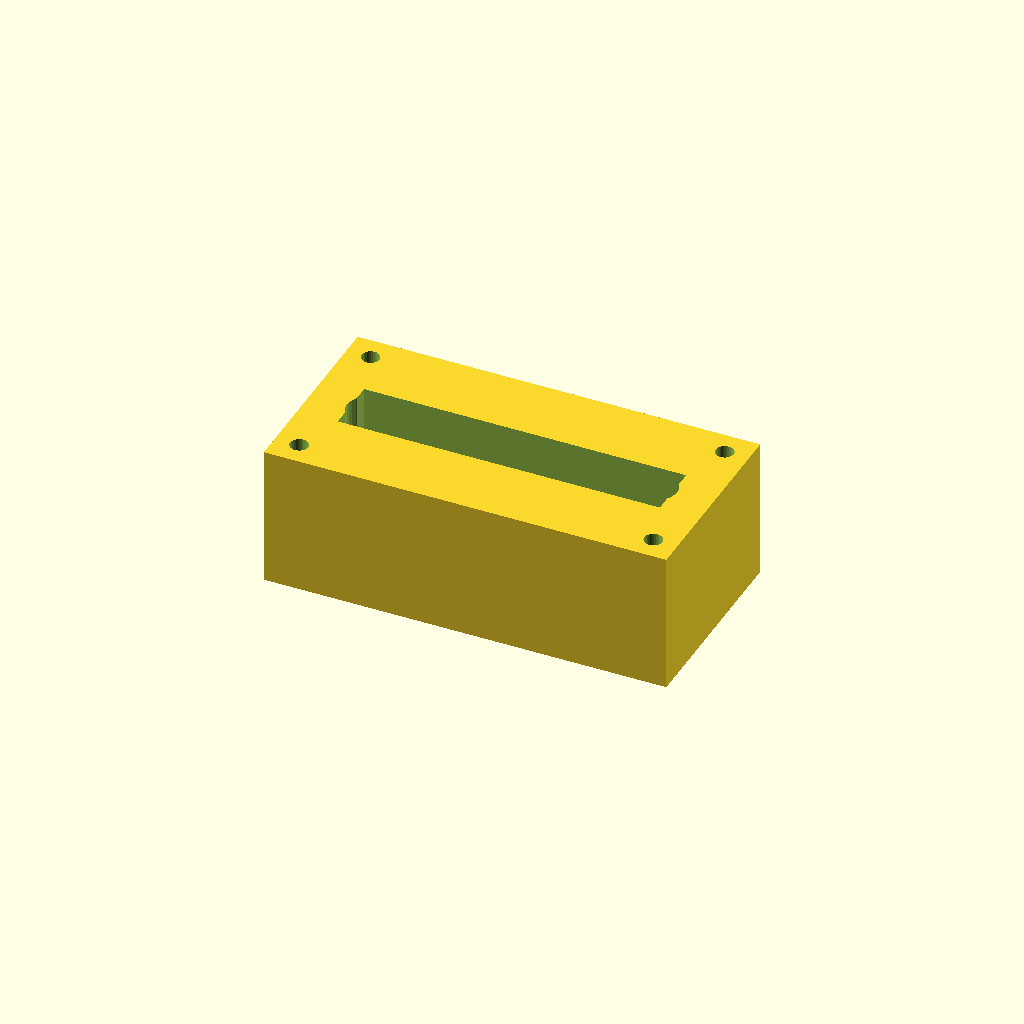
Cell 1: rendered with the file's own defaults.
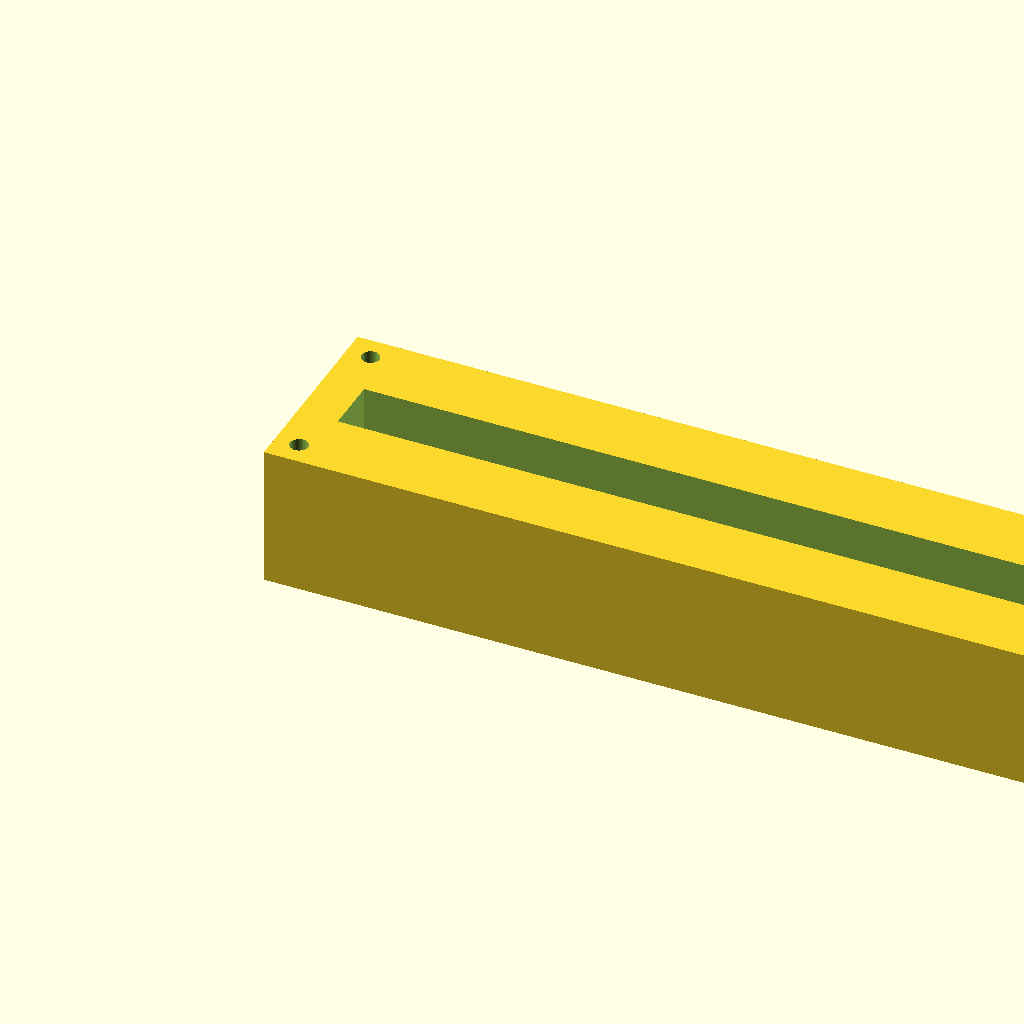
Cell 2: the same model with block_l = 200.
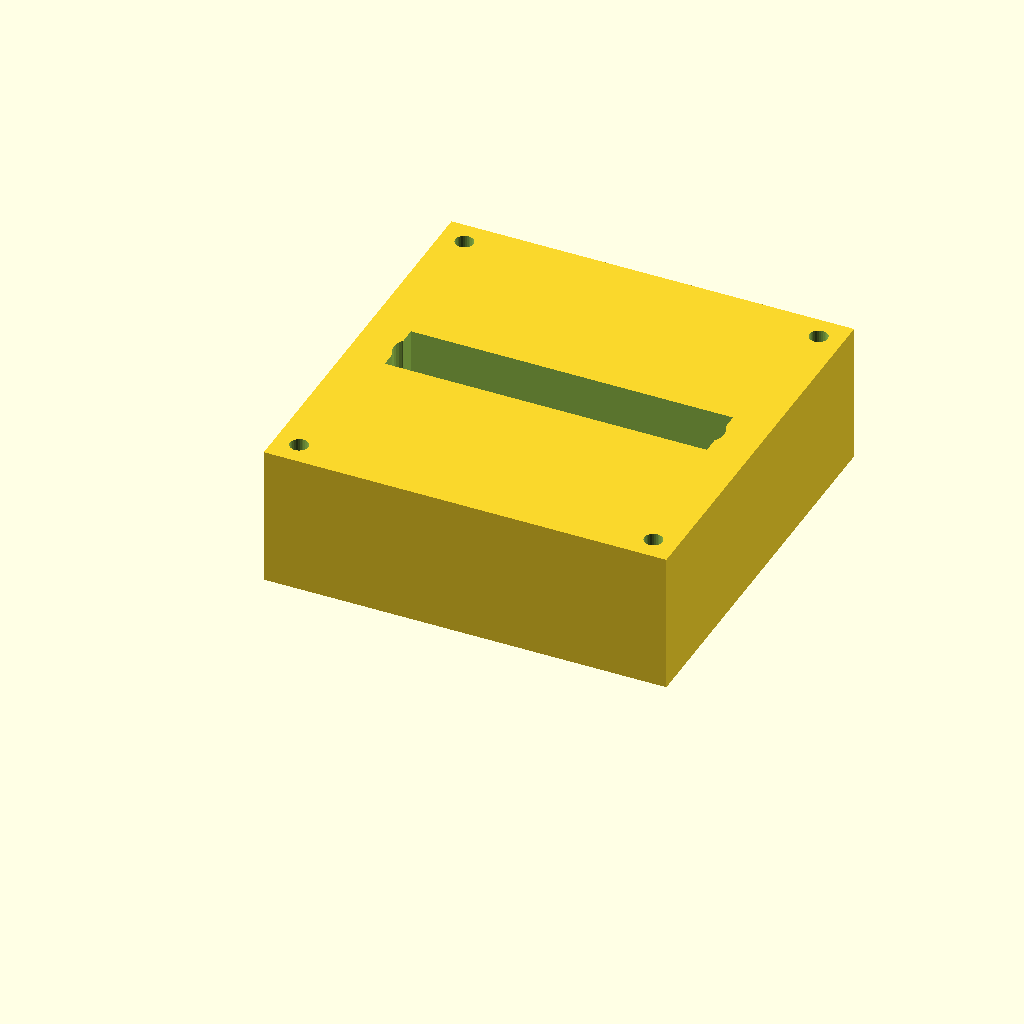
Cell 3: block_w = 100 (everything else at default).
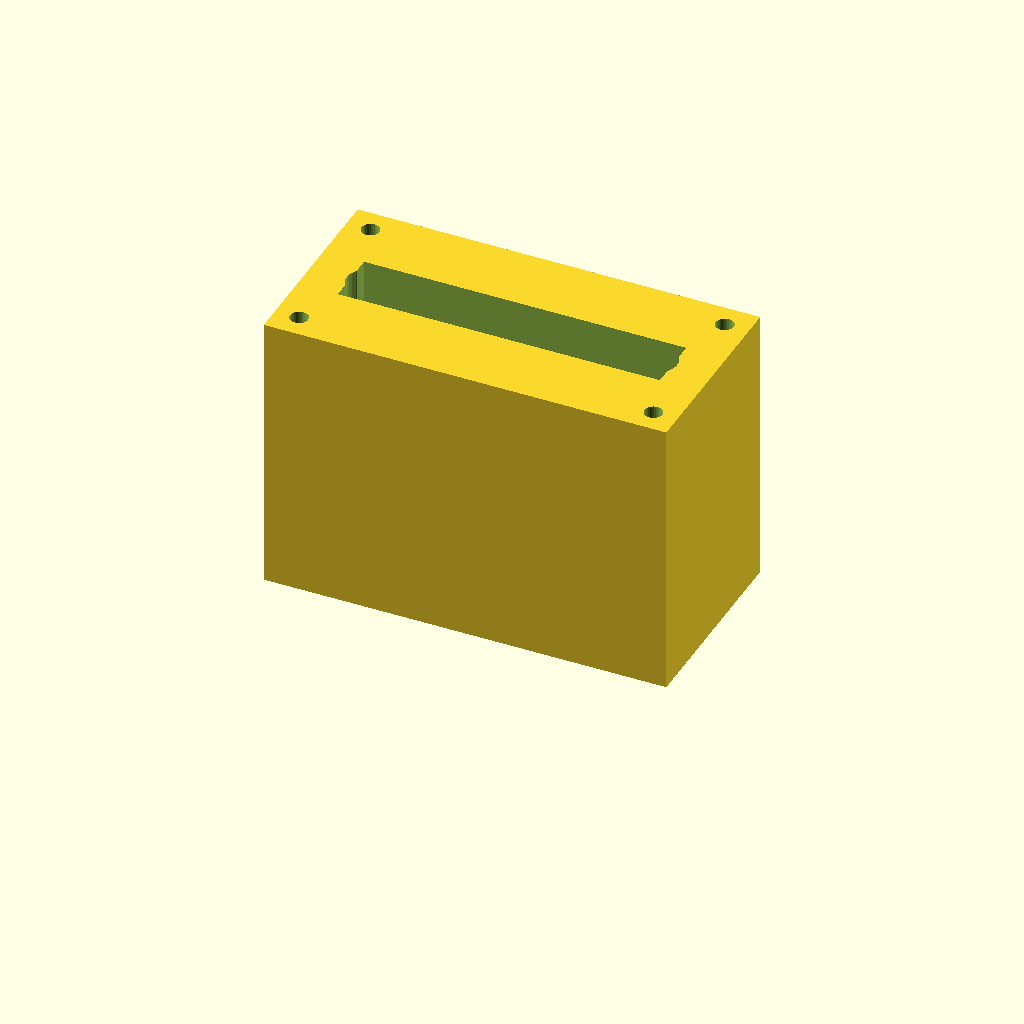
Cell 4: block_h = 70 (everything else at default).
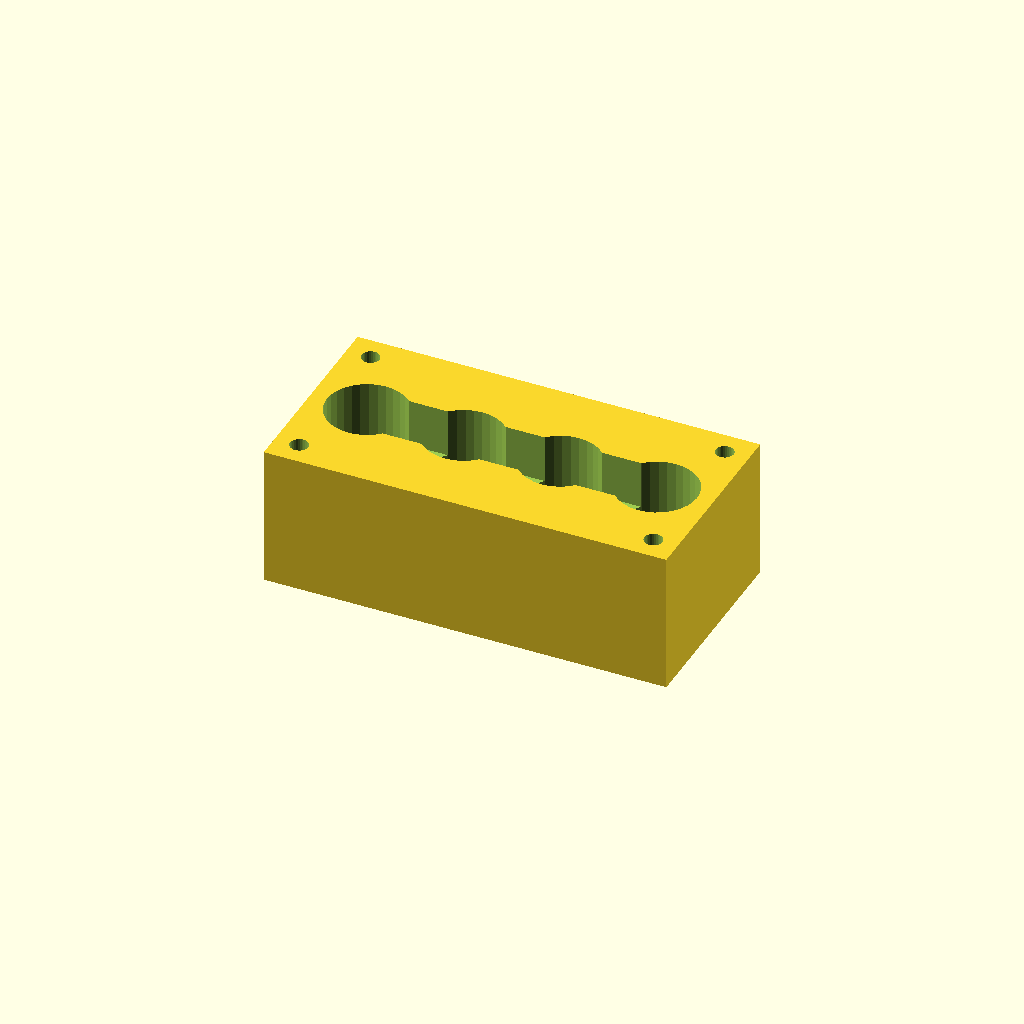
Cell 5: the same model with port_d = 20.
One fixed orthographic camera (rotation 55°, 0°, 25°; colour scheme Cornfield) for every cell.
Source of the model, optional_data/data/solid2/manifoldblock/part_0175.scad:
$fn = 32;

// ----------------------------------------------------------------------
// Manifold block: gallery_top manifold
// ----------------------------------------------------------------------

// --- parameters (mm) ---
block_l = 100;            // block length, X
block_w = 50;             // block width, Y
block_h = 35;             // block height, Z
port_d = 10;              // port bore diameter
port_pitch = 24;          // port pitch along X
gallery_d = 14;           // top gallery width, Y
gallery_depth = 12;       // gallery pocket depth
wall_p = 10;              // gallery end wall thickness, X
mnt_d = 4.5;              // mounting hole diameter
mnt_in = 6;               // mounting hole inset from the edges

n_ports = 4;  // ports in the row
port_x0 = (block_l - (n_ports - 1) * port_pitch) / 2;  // first port X

difference() {
  cube([block_l, block_w, block_h]);
  for (i = [0 : n_ports - 1])
    translate([port_x0 + i * port_pitch, block_w / 2, -1])
      cylinder(h = block_h + 2, d = port_d);
  translate([wall_p, block_w / 2 - gallery_d / 2, block_h - gallery_depth])
    cube([block_l - 2 * wall_p, gallery_d, gallery_depth + 1]);
  for (cx = [mnt_in, block_l - mnt_in])
    for (cy = [mnt_in, block_w - mnt_in])
      translate([cx, cy, -1]) cylinder(h = block_h + 2, d = mnt_d);
}
Customizer parameters (derived from the source; name, type, default, range or options):
block_l: number, default 100
block_w: number, default 50
block_h: number, default 35
port_d: number, default 10
port_pitch: number, default 24
gallery_d: number, default 14
gallery_depth: number, default 12
wall_p: number, default 10
mnt_d: number, default 4.5
mnt_in: number, default 6
n_ports: number, default 4
